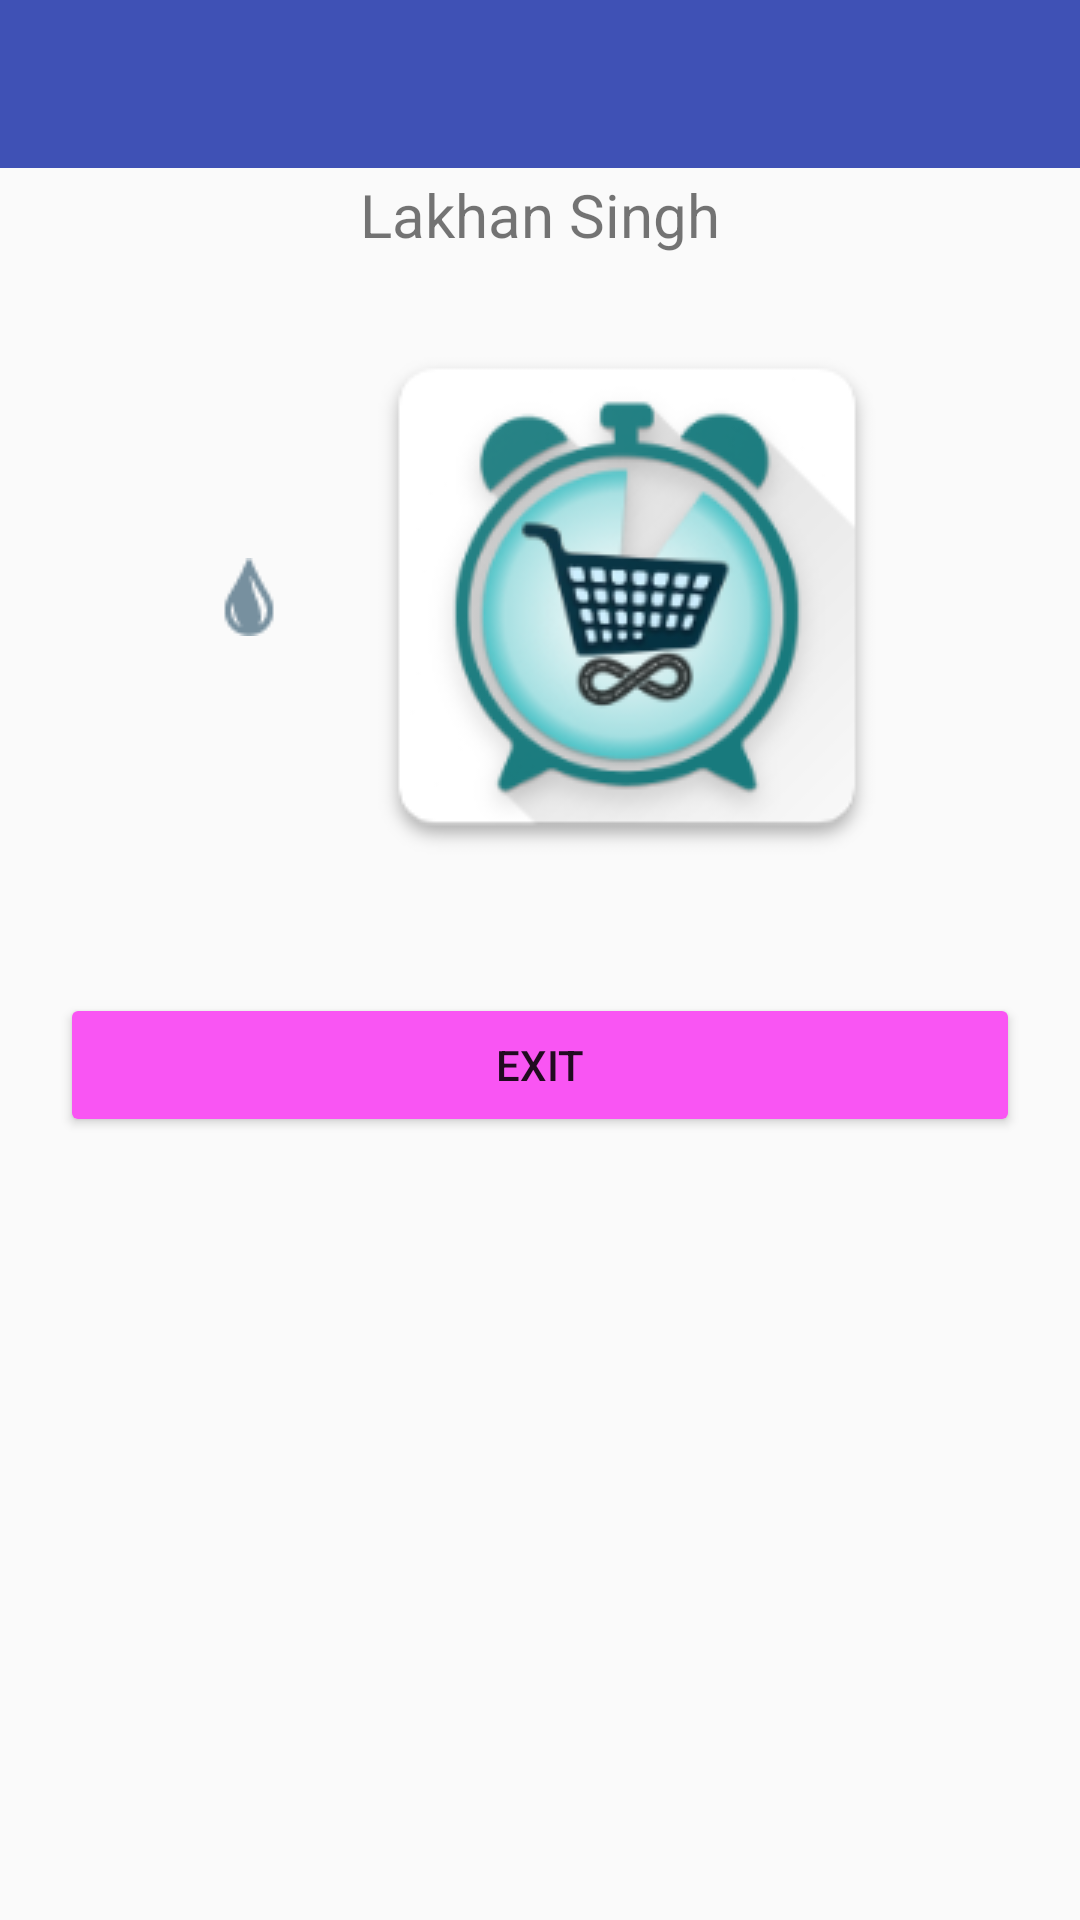

Android layout source for this screen:
<!-- AndroidManifest.xml: application theme AppMaterialTheme -->
<!-- res/layout/activity_shared_element.xml -->
<?xml version="1.0" encoding="utf-8"?>
<LinearLayout xmlns:android="http://schemas.android.com/apk/res/android"
    android:layout_width="match_parent"
    android:layout_height="match_parent"
    android:orientation="vertical">

    <include
        android:id="@+id/toolbar"
        layout="@layout/toolbar"></include>

    <TextView
        android:layout_width="wrap_content"
        android:layout_height="wrap_content"
        android:layout_gravity="center"
        android:layout_margin="2dp"
        android:gravity="center"
        android:text="@string/lakhan_singh"
        android:textSize="20sp"
        android:transitionName="@string/lakhan_singh" />

    <LinearLayout
        android:layout_width="match_parent"
        android:layout_height="wrap_content"
        android:gravity="center"
        android:orientation="horizontal"
        android:padding="15dp">

        <ImageView
            android:layout_width="wrap_content"
            android:layout_height="wrap_content"
            android:onClick="sharedTransition"
            android:padding="20dp"
            android:src="@drawable/save"
            android:transitionName="@string/logo_shared" />


        <ImageView
            android:layout_width="wrap_content"
            android:layout_height="wrap_content"
            android:padding="1dp"
            android:src="@drawable/ic_launcher"
            android:transitionName="@string/profile_pic_shared" />
    </LinearLayout>

    <Button
        android:id="@+id/exit"
        android:layout_width="match_parent"
        android:layout_height="wrap_content"
        android:layout_margin="20dp"
        android:text="@string/exit" />


</LinearLayout>
<!-- res/layout/toolbar.xml (included above) -->
<?xml version="1.0" encoding="utf-8"?>
<android.support.v7.widget.Toolbar xmlns:android="http://schemas.android.com/apk/res/android"
    android:layout_width="match_parent"
    android:layout_height="wrap_content"
    xmlns:app="http://schemas.android.com/apk/res-auto"
    android:background="@color/colorPrimary"
    app:theme="@style/MyToolbarTheme"
    app:popupTheme="@style/MyPopupTheme"
    android:minHeight="?attr/actionBarSize">

</android.support.v7.widget.Toolbar>
<!-- resources referenced by this layout -->
<resources>
  <color name="colorPrimary">#3f51b5</color>
  <!-- drawable ic_launcher: png bitmap (drawable, 30655 bytes) -->
  <!-- drawable save: png bitmap (drawable, 514 bytes) -->
  <string name="exit">Exit</string>
  <string name="lakhan_singh">Lakhan Singh</string>
  <string name="logo_shared">Logo Shared</string>
  <string name="profile_pic_shared">Profile Pic Shared</string>
  <style name="MyPopupTheme" parent="ThemeOverlay.AppCompat.Light">
          <item name="android:background">@color/overflowMenuBg</item>
          <item name="android:textColorPrimary">@color/grey_800</item>
      </style>
  <style name="MyToolbarTheme" parent="Theme.AppCompat.Light">
          // textcolorprimary for title text color
          <item name="android:textColorPrimary">@android:color/white</item>
          // textcolorSecondary for overflow menu (3 dots) and color of navigation drawable icon
          <item name="android:textColorSecondary">@android:color/white</item>
      </style>
  <style name="AppMaterialTheme" parent="SuperMaterialTheme">
          
      </style>
  <color name="overflowMenuBg">#ede2b2</color>
  <color name="grey_800">#838493</color>
  <style name="SuperMaterialTheme" parent="Theme.AppCompat.Light.NoActionBar">
          
  
          <item name="colorPrimary">@color/colorPrimary</item>
          <item name="colorPrimaryDark">@color/colorPrimaryDark</item>
          <item name="colorAccent">@color/colorAccent</item>
          <item name="colorControlHighlight">#edea0d</item>
          <item name="colorButtonNormal">#f955f3</item>
          <item name="colorControlActivated">#0cf427</item>
          <item name="windowActionModeOverlay">true</item>
          <item name="actionModeStyle">@style/MyActionMode</item>
      </style>
  <color name="colorPrimaryDark">#303f9f</color>
  <color name="colorAccent">#ff4081</color>
  <style name="MyActionMode" parent="@style/Widget.AppCompat.ActionMode">
          <item name="background">@color/contextual_background</item>
          <item name="titleTextStyle">@style/MyTextStyle</item>
          //---Change default icon of the Action Mode
          <item name="actionModeCloseDrawable">@drawable/back</item>
      </style>
  <color name="contextual_background">#ffff00</color>
  <style name="MyTextStyle" parent="@style/TextAppearance.AppCompat.Widget.ActionBar.Title">
          <item name="android:textColor">@color/contextualText</item>
      </style>
  <!-- drawable back: png bitmap (drawable, 186 bytes) -->
  <color name="contextualText">#838444</color>
</resources>
